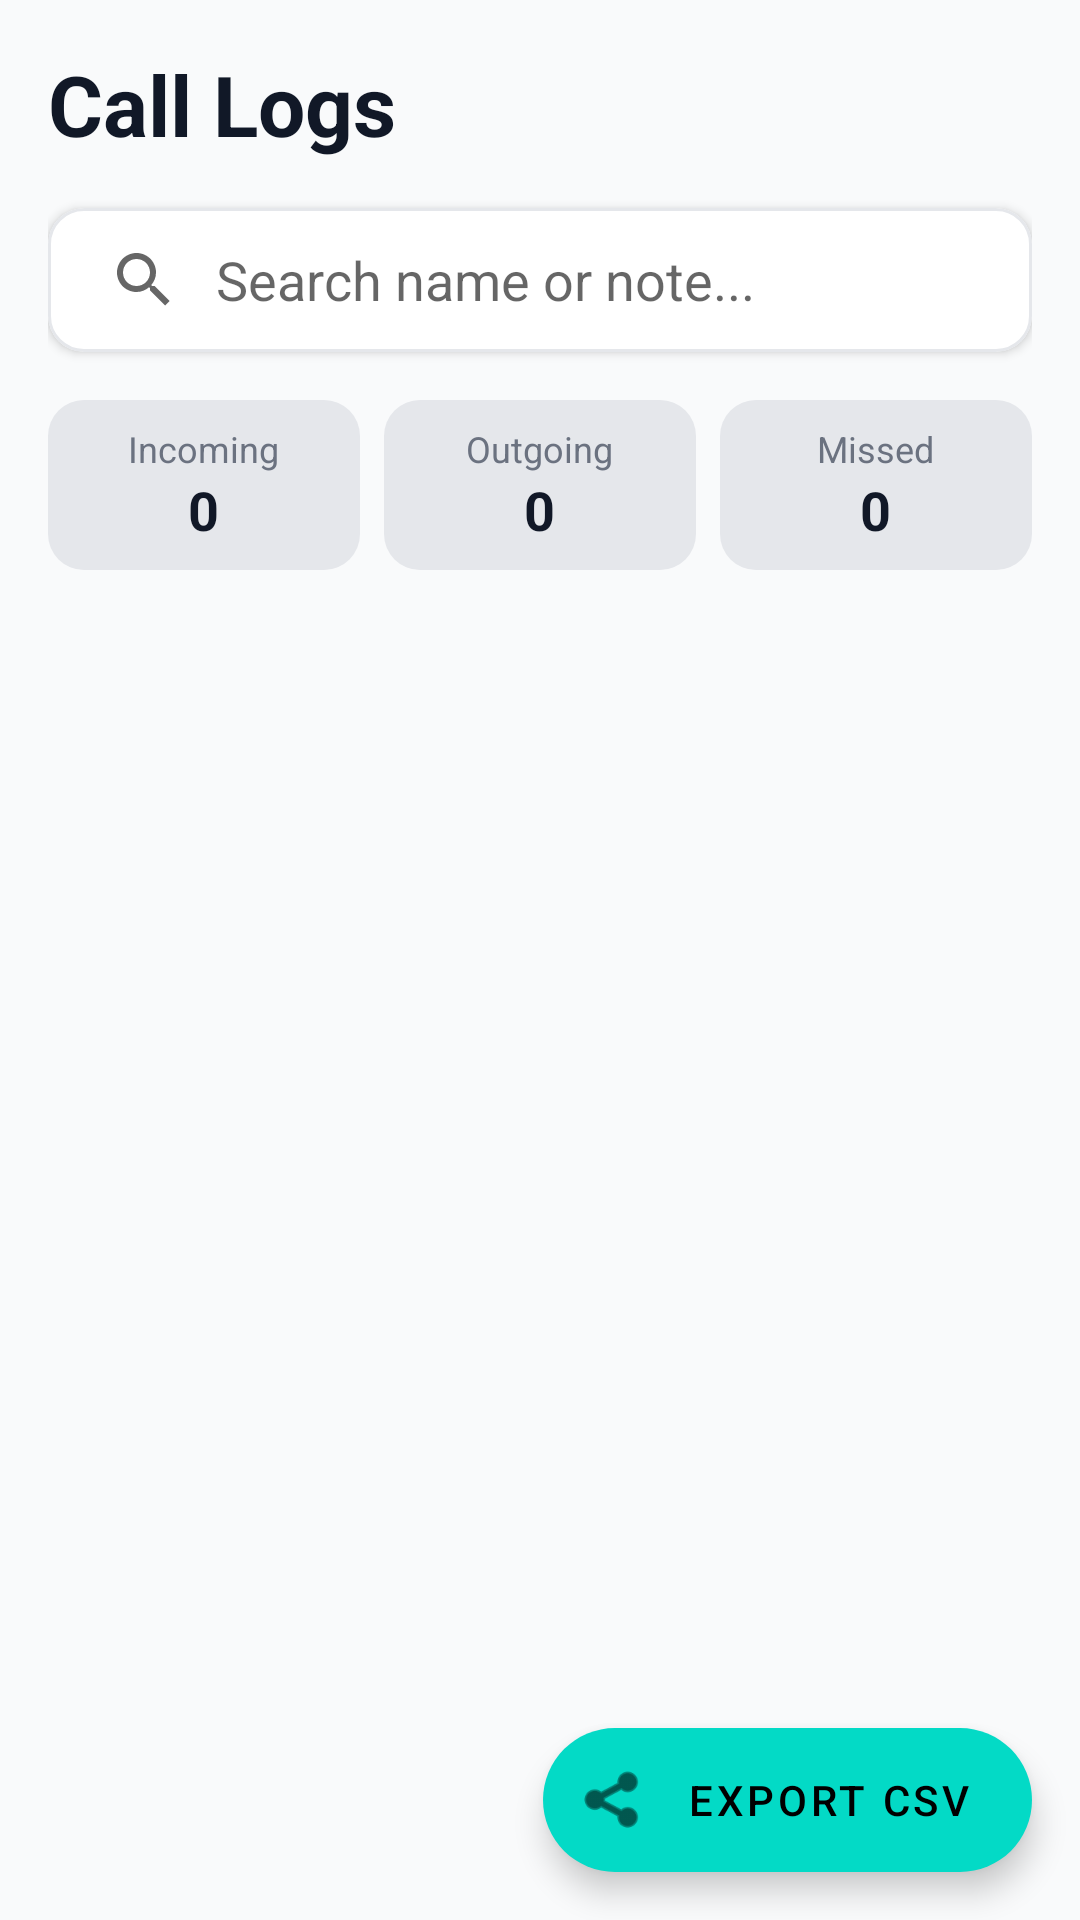

Reconstruct the res/layout file that produces this screen, plus the resources it refers to.
<!-- AndroidManifest.xml: application theme Theme.CallLogger -->
<!-- res/layout/activity_main.xml -->
<?xml version="1.0" encoding="utf-8"?>
<androidx.coordinatorlayout.widget.CoordinatorLayout 
    xmlns:android="http://schemas.android.com/apk/res/android"
    xmlns:app="http://schemas.android.com/apk/res-auto"
    android:layout_width="match_parent"
    android:layout_height="match_parent"
    android:background="@color/backgroundColor">

    <com.google.android.material.appbar.AppBarLayout
        android:layout_width="match_parent"
        android:layout_height="wrap_content"
        android:background="@color/backgroundColor"
        app:elevation="0dp">

        <LinearLayout
            android:layout_width="match_parent"
            android:layout_height="wrap_content"
            android:orientation="vertical"
            android:padding="16dp"
            app:layout_scrollFlags="scroll|enterAlways">

            <TextView
                android:layout_width="match_parent"
                android:layout_height="wrap_content"
                android:text="Call Logs"
                android:textSize="28sp"
                android:textStyle="bold"
                android:textColor="@color/textColorPrimary"
                android:layout_marginBottom="16dp" />

            <com.google.android.material.card.MaterialCardView
                android:layout_width="match_parent"
                android:layout_height="wrap_content"
                app:cardCornerRadius="12dp"
                app:cardElevation="2dp"
                app:strokeColor="@color/dividerColor"
                app:strokeWidth="1dp"
                android:layout_marginBottom="16dp"
                app:cardBackgroundColor="@color/surfaceColor">

                <androidx.appcompat.widget.SearchView
                    android:id="@+id/searchView"
                    android:layout_width="match_parent"
                    android:layout_height="wrap_content"
                    app:queryHint="Search name or note..."
                    app:iconifiedByDefault="false"
                    app:queryBackground="@android:color/transparent"/>

            </com.google.android.material.card.MaterialCardView>

            <LinearLayout
                android:layout_width="match_parent"
                android:layout_height="wrap_content"
                android:orientation="horizontal"
                android:baselineAligned="false"
                android:weightSum="3">
                <LinearLayout
                    android:layout_width="0dp"
                    android:layout_height="wrap_content"
                    android:layout_weight="1"
                    android:orientation="vertical"
                    android:padding="8dp"
                    android:gravity="center"
                    android:background="@drawable/bg_type_pill"
                    android:layout_marginEnd="4dp">
                    <TextView
                        android:layout_width="wrap_content"
                        android:layout_height="wrap_content"
                        android:text="Incoming"
                        android:textSize="12sp"
                        android:textColor="@color/textColorSecondary"/>
                    <TextView
                        android:id="@+id/tvStatIncoming"
                        android:layout_width="wrap_content"
                        android:layout_height="wrap_content"
                        android:text="0"
                        android:textSize="18sp"
                        android:textStyle="bold"
                        android:textColor="@color/textColorPrimary"/>
                </LinearLayout>
                <LinearLayout
                    android:layout_width="0dp"
                    android:layout_height="wrap_content"
                    android:layout_weight="1"
                    android:orientation="vertical"
                    android:padding="8dp"
                    android:gravity="center"
                    android:background="@drawable/bg_type_pill"
                    android:layout_marginEnd="4dp"
                    android:layout_marginStart="4dp">
                    <TextView
                        android:layout_width="wrap_content"
                        android:layout_height="wrap_content"
                        android:text="Outgoing"
                        android:textSize="12sp"
                        android:textColor="@color/textColorSecondary"/>
                    <TextView
                        android:id="@+id/tvStatOutgoing"
                        android:layout_width="wrap_content"
                        android:layout_height="wrap_content"
                        android:text="0"
                        android:textSize="18sp"
                        android:textStyle="bold"
                        android:textColor="@color/textColorPrimary"/>
                </LinearLayout>
                <LinearLayout
                    android:layout_width="0dp"
                    android:layout_height="wrap_content"
                    android:layout_weight="1"
                    android:orientation="vertical"
                    android:padding="8dp"
                    android:gravity="center"
                    android:background="@drawable/bg_type_pill"
                    android:layout_marginStart="4dp">
                    <TextView
                        android:layout_width="wrap_content"
                        android:layout_height="wrap_content"
                        android:text="Missed"
                        android:textSize="12sp"
                        android:textColor="@color/textColorSecondary"/>
                    <TextView
                        android:id="@+id/tvStatMissed"
                        android:layout_width="wrap_content"
                        android:layout_height="wrap_content"
                        android:text="0"
                        android:textSize="18sp"
                        android:textStyle="bold"
                        android:textColor="@color/textColorPrimary"/>
                </LinearLayout>
            </LinearLayout>
        </LinearLayout>
    </com.google.android.material.appbar.AppBarLayout>

    <androidx.recyclerview.widget.RecyclerView
        android:id="@+id/recyclerView"
        android:layout_width="match_parent"
        android:layout_height="match_parent"
        android:clipToPadding="false"
        android:paddingBottom="88dp"
        app:layout_behavior="@string/appbar_scrolling_view_behavior" />

    <com.google.android.material.floatingactionbutton.ExtendedFloatingActionButton
        android:id="@+id/fabExport"
        android:layout_width="wrap_content"
        android:layout_height="wrap_content"
        android:layout_gravity="bottom|end"
        android:layout_margin="16dp"
        app:icon="@android:drawable/ic_menu_share"
        android:text="Export CSV" />

</androidx.coordinatorlayout.widget.CoordinatorLayout>
<!-- resources referenced by this layout -->
<resources>
  <color name="backgroundColor">#F9FAFB</color>
  <color name="dividerColor">#E5E7EB</color>
  <color name="surfaceColor">#FFFFFF</color>
  <color name="textColorPrimary">#111827</color>
  <color name="textColorSecondary">#6B7280</color>
  <!-- drawable bg_type_pill (drawable) -->
  <?xml version="1.0" encoding="utf-8"?>
  <shape xmlns:android="http://schemas.android.com/apk/res/android"
      android:shape="rectangle">
      <corners android:radius="12dp" />
      <solid android:color="@color/dividerColor" />
  </shape>
  <style name="Theme.CallLogger" parent="Theme.MaterialComponents.Light.NoActionBar">
          <item name="colorPrimary">@color/colorPrimary</item>
          <item name="colorPrimaryDark">@color/colorPrimaryDark</item>
          <item name="colorAccent">@color/colorAccent</item>
          <item name="android:windowBackground">@color/backgroundColor</item>
      </style>
  <color name="colorPrimary">#111827</color>
  <color name="colorPrimaryDark">#000000</color>
  <color name="colorAccent">#4F46E5</color>
</resources>
